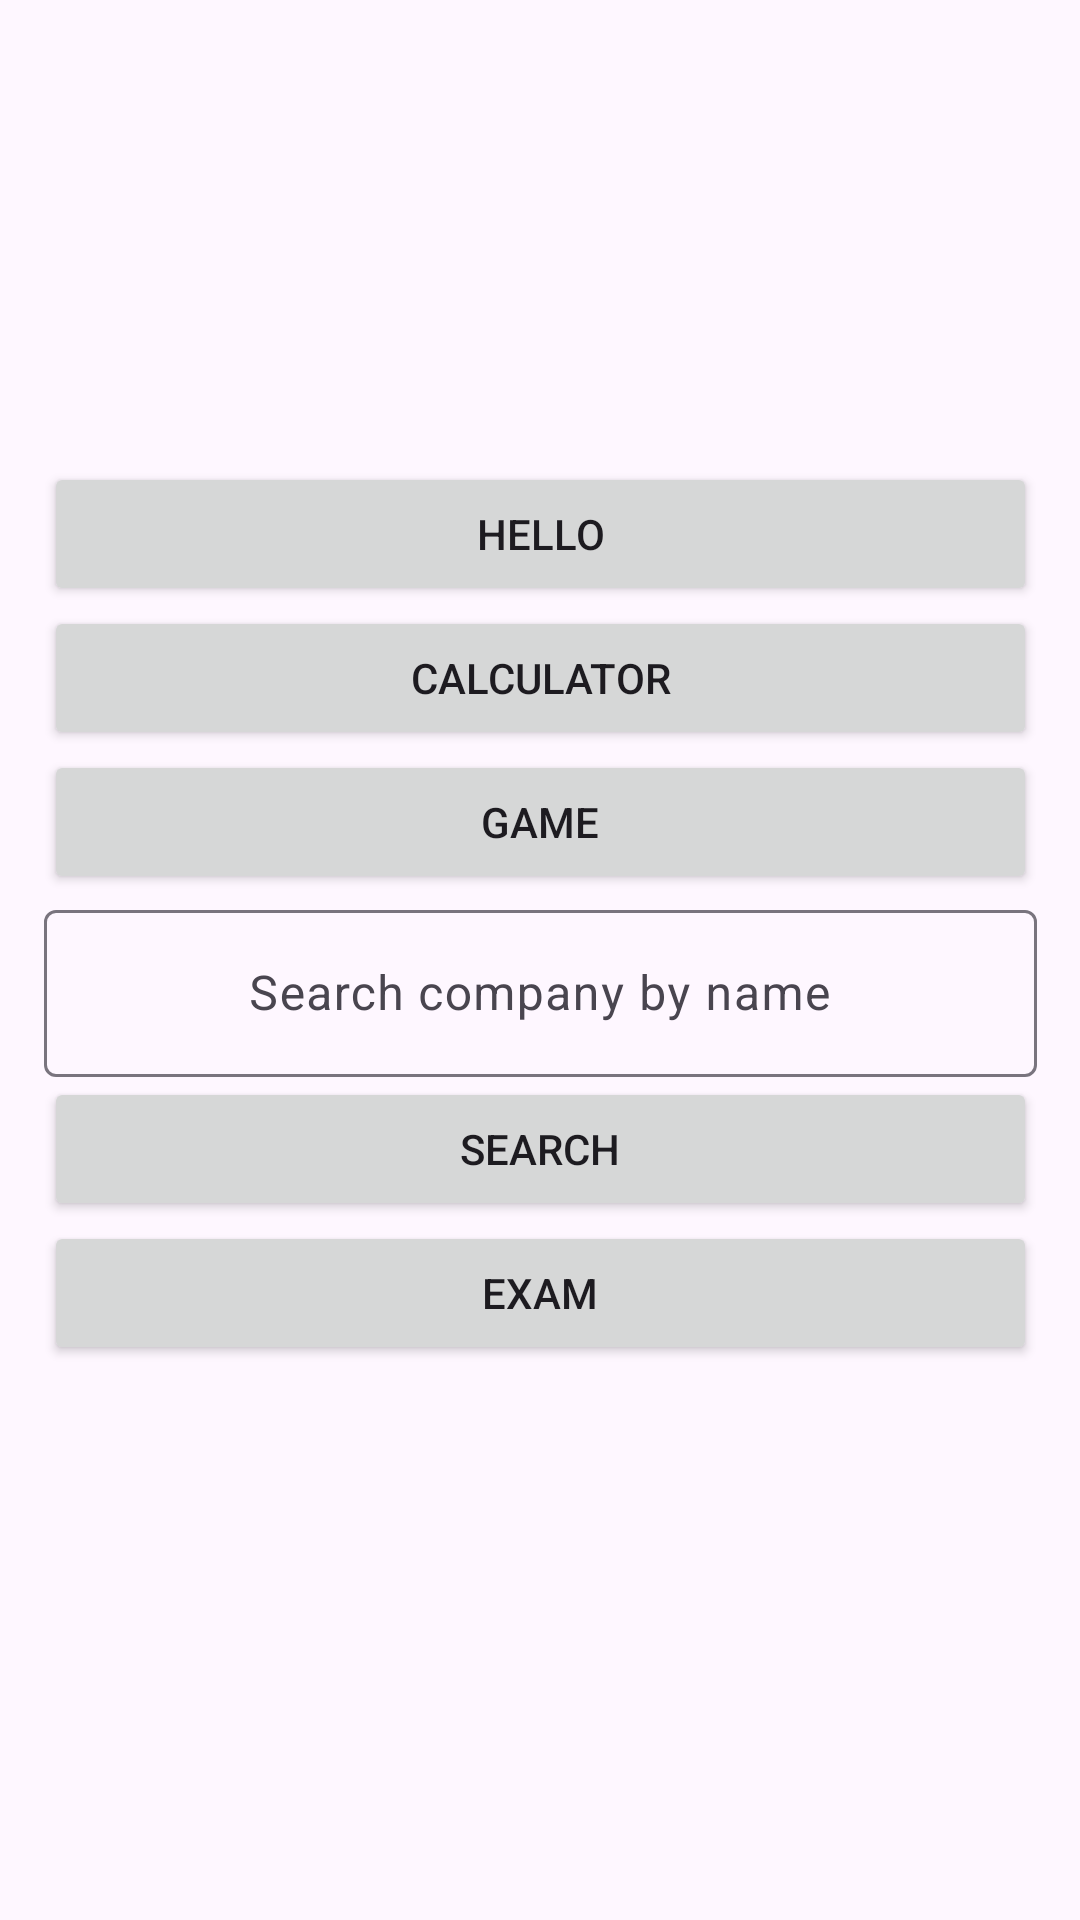

Android layout source for this screen:
<!-- AndroidManifest.xml: application theme Theme.AndroidJavaCourse -->
<!-- res/layout/fragment_home.xml -->
<?xml version="1.0" encoding="utf-8"?>
<androidx.constraintlayout.widget.ConstraintLayout xmlns:android="http://schemas.android.com/apk/res/android"
    xmlns:app="http://schemas.android.com/apk/res-auto"
    xmlns:tools="http://schemas.android.com/tools"
    android:layout_width="match_parent"
    android:layout_height="match_parent"
    tools:context=".ui.home.HomeFragment">

    <LinearLayout
        android:layout_width="331dp"
        android:layout_height="332dp"
        android:orientation="vertical"
        app:layout_constraintBottom_toBottomOf="parent"
        app:layout_constraintEnd_toEndOf="parent"
        app:layout_constraintStart_toStartOf="parent"
        app:layout_constraintTop_toTopOf="parent">

        <Button
            android:id="@+id/mainHelloBtn"
            android:layout_width="match_parent"
            android:layout_height="wrap_content"
            android:insetLeft="75dp"
            android:insetRight="75dp"
            android:text="@string/start_hello" />

        <Button
            android:id="@+id/mainCalcBtn"
            android:layout_width="match_parent"
            android:layout_height="wrap_content"
            android:insetLeft="75dp"
            android:insetRight="75dp"
            android:text="@string/start_calc" />

        <Button
            android:id="@+id/mainGameBtn"
            android:layout_width="match_parent"
            android:layout_height="wrap_content"
            android:insetLeft="75dp"
            android:insetRight="75dp"
            android:text="@string/start_game" />

        <com.google.android.material.textfield.TextInputLayout
            android:layout_width="match_parent"
            android:layout_height="wrap_content"
            android:ems="10"
            android:hint="@string/home_searchHint">

            <com.google.android.material.textfield.TextInputEditText
                android:id="@+id/searchTextBox"
                android:layout_width="match_parent"
                android:layout_height="wrap_content"
                android:gravity="center" />

        </com.google.android.material.textfield.TextInputLayout>

        <Button
            android:id="@+id/mainSearchBtn"
            android:layout_width="match_parent"
            android:layout_height="wrap_content"
            android:insetLeft="75dp"
            android:insetRight="75dp"
            android:text="@string/home_searchBtnText" />
        <Button
            android:id="@+id/openExamBtn"
            android:layout_width="match_parent"
            android:layout_height="wrap_content"
            android:insetLeft="75dp"
            android:insetRight="75dp"
            android:text="Exam" />

    </LinearLayout>
</androidx.constraintlayout.widget.ConstraintLayout>
<!-- resources referenced by this layout -->
<resources>
  <string name="home_searchBtnText">Search</string>
  <string name="home_searchHint">Search company by name</string>
  <string name="start_calc">Calculator</string>
  <string name="start_game">Game</string>
  <string name="start_hello">Hello</string>
  <style name="Theme.AndroidJavaCourse" parent="Base.Theme.AndroidJavaCourse" />
  <style name="Base.Theme.AndroidJavaCourse" parent="Theme.Material3.DayNight.NoActionBar">
          
          
      </style>
</resources>
